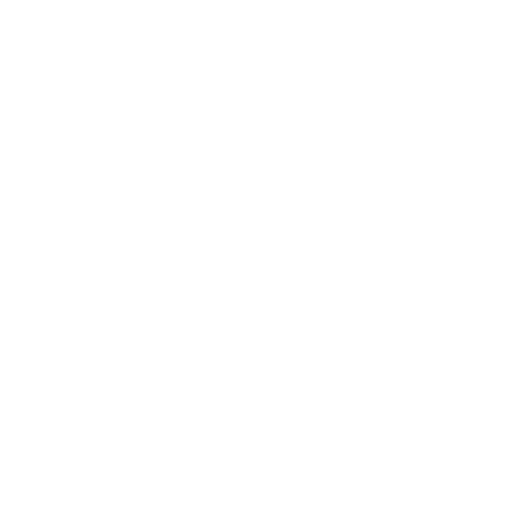
t = 0.00 s
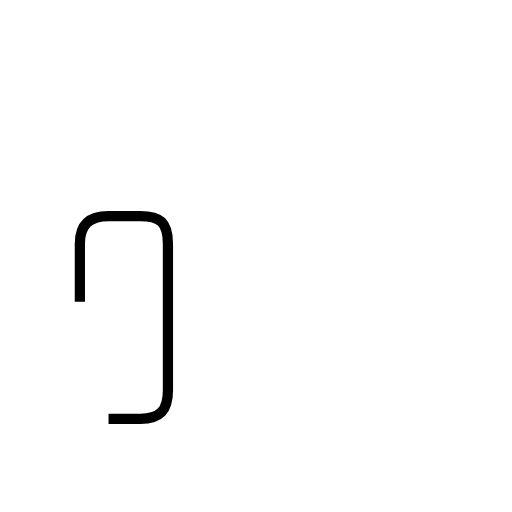
t = 1.19 s
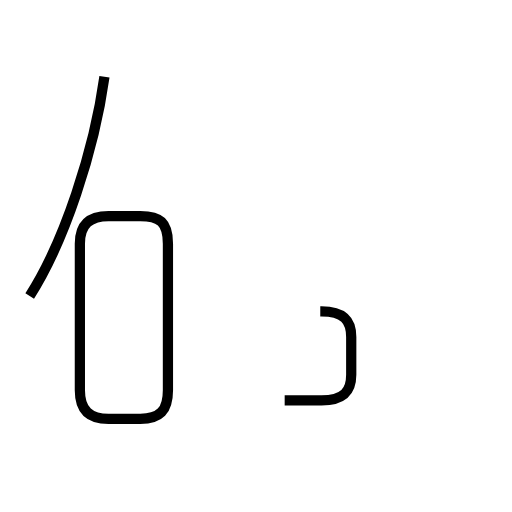
t = 2.76 s
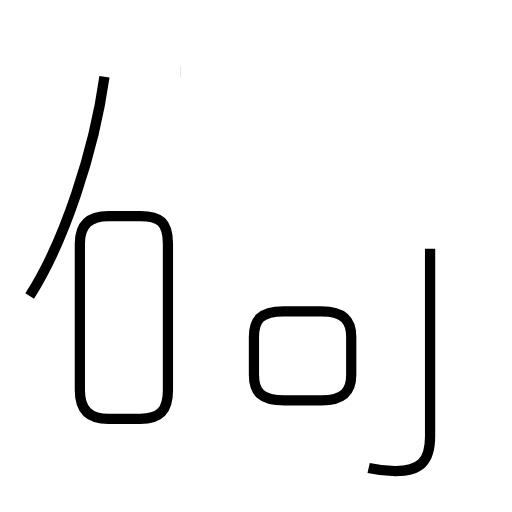
t = 4.04 s
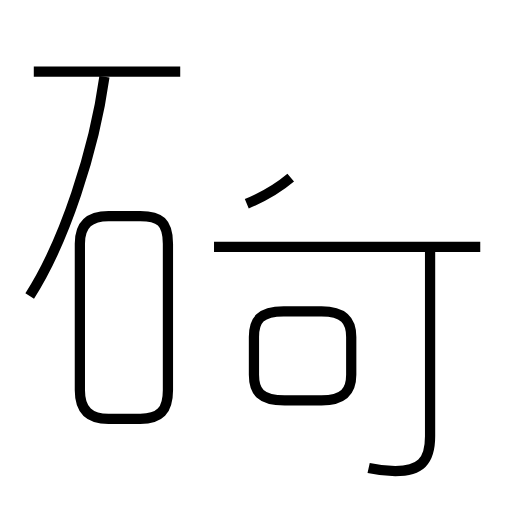
t = 5.40 s
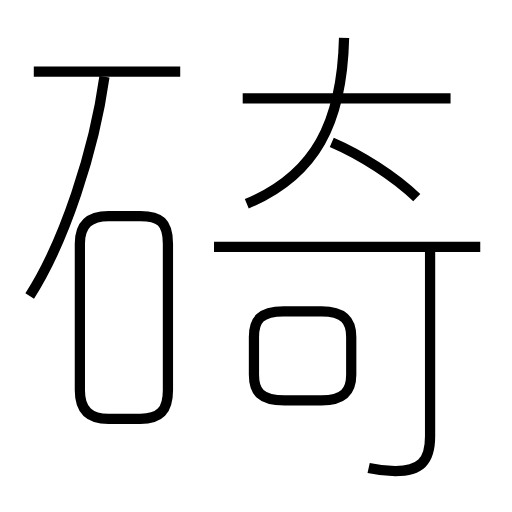
t = 6.76 s

The animated SVG that drew these frames (rendered in a browser with its animation timeline set to each time). Animation: 9 SMIL elements (animate=9); one cycle of 6.76 s.

<?xml version='1.0' encoding='utf-8'?>
<svg viewBox="0.0 -6.0 50.0 50.0" version="1.1" xmlns="http://www.w3.org/2000/svg"><rect x="-1000" y="-1000" width="2000" height="2000" stroke="white" fill="white" /><g style="fill:none;stroke:#000000;stroke-width:1"><path d="M 10.6 -3.1 L 13.7 -3.1 C 15.6 -3.1 16.4 -3.9 16.4 -5.9 L 16.4 -20.2 C 16.4 -22.3 15.6 -22.9 13.7 -22.9 L 10.6 -22.9 C 8.8 -22.9 7.8 -22.1 7.8 -20.2 L 7.8 -5.9 C 7.8 -3.9 8.8 -3.1 10.6 -3.1 Z " transform="translate(0.0 38.0)" stroke-dasharray="52.83745595340884" stroke-dashoffset="52.83745595340884"><animate attributeName="stroke-dashoffset" from="52.83745595340884" to="0" dur="1.585123678602265s" begin="0s; anim_end.end" fill="freeze" id="anim0" /></path><path d="M 2.9 -15.1 C 6.3 -20.4 9.2 -29.3 10.2 -36.5 " transform="translate(0.0 38.0)" stroke-dasharray="22.756317637855272" stroke-dashoffset="22.756317637855272"><animate attributeName="stroke-dashoffset" from="22.756317637855272" to="0" dur="0.6826895291356582s" begin="anim0.end" fill="freeze" id="anim1" /></path><path d="M 27.8 -4.9 L 31.4 -4.9 C 33.6 -4.9 34.3 -5.8 34.3 -7.4 L 34.3 -11.1 C 34.3 -12.7 33.6 -13.6 31.4 -13.6 L 27.7 -13.6 C 25.4 -13.6 24.8 -12.7 24.8 -11.1 L 24.8 -7.4 C 24.8 -5.8 25.4 -4.9 27.8 -4.9 Z " transform="translate(0.0 38.0)" stroke-dasharray="32.56555560868614" stroke-dashoffset="32.56555560868614"><animate attributeName="stroke-dashoffset" from="32.56555560868614" to="0" dur="0.9769666682605842s" begin="anim1.end" fill="freeze" id="anim2" /></path><path d="M 36.0 1.7 C 36.9 1.9 37.8 2.0 38.6 2.0 C 41.0 2.0 42.0 1.1 42.0 -1.4 L 42.0 -19.7 " transform="translate(0.0 38.0)" stroke-dasharray="26.530870095299612" stroke-dashoffset="26.530870095299612"><animate attributeName="stroke-dashoffset" from="26.530870095299612" to="0" dur="0.7959261028589883s" begin="anim2.end" fill="freeze" id="anim3" /></path><path d="M 17.6 -37.0 L 3.3 -37.0 " transform="translate(0.0 38.0)" stroke-dasharray="14.3" stroke-dashoffset="14.3"><animate attributeName="stroke-dashoffset" from="14.3" to="0" dur="0.429s" begin="anim3.end" fill="freeze" id="anim4" /></path><path d="M 46.9 -19.9 L 20.9 -19.9 " transform="translate(0.0 38.0)" stroke-dasharray="26.0" stroke-dashoffset="26.0"><animate attributeName="stroke-dashoffset" from="26.0" to="0" dur="0.78s" begin="anim4.end" fill="freeze" id="anim5" /></path><path d="M 24.1 -24.1 C 30.8 -26.9 33.4 -32.0 33.6 -40.3 " transform="translate(0.0 38.0)" stroke-dasharray="20.096064409686328" stroke-dashoffset="20.096064409686328"><animate attributeName="stroke-dashoffset" from="20.096064409686328" to="0" dur="0.6028819322905898s" begin="anim5.end" fill="freeze" id="anim6" /></path><path d="M 40.7 -24.7 C 38.5 -26.8 35.2 -28.9 32.4 -30.1 " transform="translate(0.0 38.0)" stroke-dasharray="9.947920063000602" stroke-dashoffset="9.947920063000602"><animate attributeName="stroke-dashoffset" from="9.947920063000602" to="0" dur="0.29843760189001806s" begin="anim6.end" fill="freeze" id="anim7" /></path><path d="M 44.0 -34.4 L 23.7 -34.4" transform="translate(0.0 38.0)" stroke-dasharray="20.3" stroke-dashoffset="20.3"><animate attributeName="stroke-dashoffset" from="20.3" to="0" dur="0.609s" begin="anim7.end" fill="freeze" id="anim_end" /></path></g></svg>
